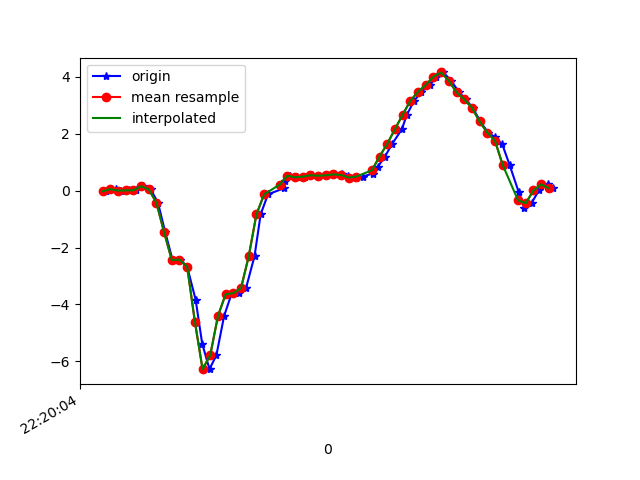

The data file committed next to this chart (first rows):
1617747604969, 443241668870514, -0.024964713, 0.18394816, -0.047550473
1617747604995, 443241687892642, 0.05078, -0.2217, -0.006012
1617747605009, 443241706939570, -5.3010974E-4, 0.1473, -0.06954
1617747605028, 443241725961698, 0.0068, 0.2243, 0.001319
1617747605047, 443241744983842, 0.01169, -0.141, -0.01334
1617747605066, 443241764033986, 0.151, 0.2084, 0.00254
1617747605085, 443241783083554, 0.0459, -0.1826, 0.08806
1617747605104, 443241802108322, -0.4257, 0.01168, 0.1284
1617747605123, 443241821133090, -1.464, -0.2253, 0.3813
1617747605142, 443241840182658, -2.44, -0.9877, 0.4986
1617747605162, 443241859207426, -2.426, -1.045, 0.694
1617747605180, 443241878220386, -2.676, -1.606, 0.9457
1617747605202, 443241897269186, -3.837, -2.282, 1.105
1617747605219, 443241916293154, -5.381, -2.947, 1.046
1617747605238, 443241935317186, -6.275, -3.774, 0.9201
1617747605256, 443241954365986, -5.779, -4.729, 0.5633
1617747605276, 443241973368098, -4.404, -4.318, 0.1834
1617747605295, 443241992415778, -3.64, -4.564, -0.08787
1617747605314, 443242011438626, -3.605, -4.627, -0.3505
1617747605333, 443242030461506, -3.421, -4.894, -0.4263
1617747605355, 443242049509186, -2.305, -4.366, -0.4642
1617747605371, 443242068519426, -0.8325, -3.649, -0.5326
1617747605390, 443242087541698, -0.1313, -3.252, -0.5937
1617747605432, 443242106588866, 0.08377, -2.835, -0.4849
1617747605434, 443242125611202, 0.3269, -2.118, -0.3811
1617747605447, 443242144633474, 0.5211, -1.38, -0.2235
1617747605466, 443242163680578, 0.4686, -0.8533, -0.1636
1617747605485, 443242182685378, 0.4882, -0.4025, -0.1587
1617747605505, 443242201707010, 0.5383, 0.2011, -0.127
1617747605523, 443242220753474, 0.5236, 0.7325, -0.002346
1617747605542, 443242239775106, 0.5358, 0.9597, 0.09051
1617747605564, 443242258821570, 0.57, 1.021, 0.1076
1617747605582, 443242277827522, 0.5737, 1.182, 0.1284
1617747605599, 443242296848642, 0.5187, 1.448, 0.1772
1617747605618, 443242315894594, 0.4576, 1.527, 0.187
1617747605637, 443242334915842, 0.4943, 1.412, 0.2139
1617747605662, 443242353936962, 0.6006, 1.507, 0.2212
1617747605675, 443242372982914, 0.8266, 1.846, 0.2493
1617747605694, 443242392001154, 1.197, 2.015, 0.1956
1617747605713, 443242411047042, 1.644, 2.002, 0.1491
1617747605738, 443242430068162, 2.157, 2.164, 0.07951
1617747605751, 443242449089154, 2.667, 2.418, -0.03045
1617747605770, 443242468135042, 3.155, 2.389, -0.1575
1617747605789, 443242487154626, 3.475, 2.345, -0.2565
1617747605812, 443242506200450, 3.712, 2.444, -0.4006
1617747605827, 443242525221506, 4.004, 2.437, -0.5668
1617747605846, 443242544242498, 4.152, 2.294, -0.7158
1617747605866, 443242563288386, 3.859, 2.158, -0.8576
1617747605887, 443242582309762, 3.455, 1.907, -0.9785
1617747605904, 443242601355650, 3.202, 1.793, -0.9614
1617747605922, 443242620376706, 2.915, 1.611, -0.9577
1617747605942, 443242639422594, 2.428, 1.296, -0.915
1617747605962, 443242658443650, 2.037, 1.022, -0.8185
1617747605980, 443242677457410, 1.885, 0.9011, -0.7146
1617747605999, 443242696503170, 1.622, 0.7973, -0.5912
1617747606018, 443242715524098, 0.9023, 0.6152, -0.4715
1617747606042, 443242734545026, -0.06528, 0.3892, -0.3371
1617747606056, 443242753590658, -0.6199, 0.2096, -0.232
1617747606075, 443242772611458, -0.4428, 0.1607, -0.1697
1617747606094, 443242791646978, 0.005579, 0.1778, -0.1587
1617747606119, 443242810667778, 0.2194, 0.1803, -0.1465
... 1 more rows
